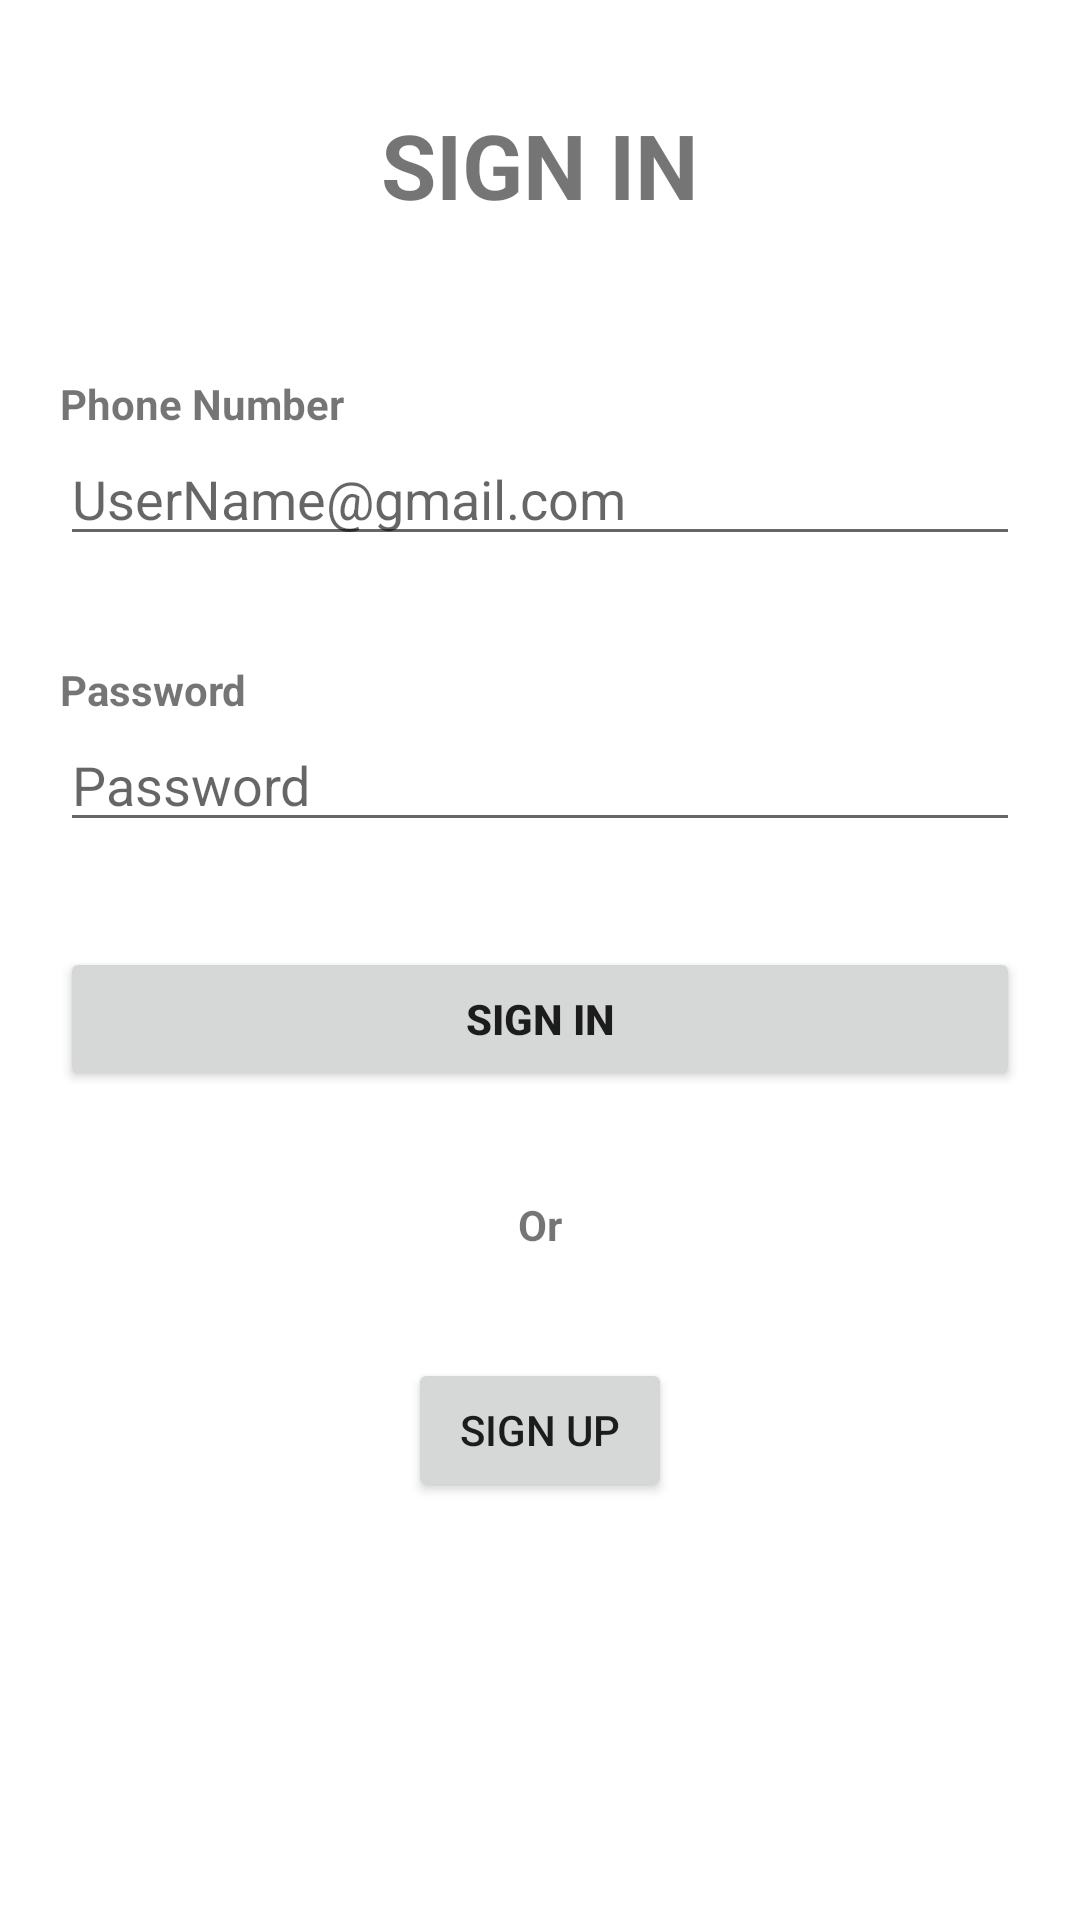

The Android layout XML behind this screen, and the referenced resources:
<!-- AndroidManifest.xml: application theme Theme.Ann -->
<!-- res/layout/signin.xml -->
<?xml version="1.0" encoding="utf-8"?>
<androidx.coordinatorlayout.widget.CoordinatorLayout
    xmlns:android="http://schemas.android.com/apk/res/android"
    xmlns:app="http://schemas.android.com/apk/res-auto"
    xmlns:tools="http://schemas.android.com/tools"
    android:layout_width="match_parent"
    android:layout_height="match_parent"
    android:fitsSystemWindows="true"
    tools:context=".SignIn">
    <androidx.core.widget.NestedScrollView
        android:layout_width="match_parent"
        android:layout_height="match_parent"
        >
        <androidx.appcompat.widget.LinearLayoutCompat
            android:orientation="vertical"
            android:layout_width="match_parent"
            android:layout_height="wrap_content"
            android:padding="20dp"
            >

            <TextView
                android:layout_width="match_parent"
                android:layout_height="70dp"
                android:text="SIGN IN"
                android:gravity="center"
                android:textSize="30sp"
                android:textStyle="bold"
                />


            <TextView
                android:layout_width="wrap_content"
                android:layout_height="wrap_content"
                android:text="Phone Number"
                android:textStyle="bold"
                android:layout_marginTop="@dimen/ensemble_top"/>
            <EditText
                android:id="@+id/userEmail1"
                android:layout_width="match_parent"
                android:layout_height="wrap_content"


                android:hint="UserName@gmail.com" />





            <TextView
                android:layout_width="wrap_content"
                android:layout_height="wrap_content"
                android:text="Password"
                android:textStyle="bold"
                android:layout_marginTop="@dimen/ensemble_top"/>

            <EditText
                android:id="@+id/userPassword1"
                android:layout_width="match_parent"
                android:layout_height="wrap_content"
                android:ems="10"
                android:inputType="textPassword"
                android:hint="Password" />







            <Button
                android:id="@+id/btn_SignIn"
                android:layout_width="match_parent"
                android:layout_height="wrap_content"
                android:text="Sign In"
                android:textStyle="bold"
                android:layout_marginTop="@dimen/ensemble_top"/>

            <TextView
                android:layout_width="wrap_content"
                android:layout_height="wrap_content"
                android:text="Or"
                android:textStyle="bold"
                android:layout_gravity="center"
                android:layout_marginTop="@dimen/ensemble_top"/>
            <Button
                android:id="@+id/btn_SignUp"
                android:layout_width="wrap_content"
                android:layout_height="wrap_content"
                android:text="Sign Up"
                android:layout_gravity="center"

                android:layout_marginTop="@dimen/ensemble_top"/>




        </androidx.appcompat.widget.LinearLayoutCompat>
    </androidx.core.widget.NestedScrollView>

</androidx.coordinatorlayout.widget.CoordinatorLayout>
<!-- resources referenced by this layout -->
<resources>
  <dimen name="ensemble_top">35dp</dimen>
  <style name="Theme.Ann" parent="Theme.MaterialComponents.DayNight.DarkActionBar">
          
          <item name="colorPrimary">@color/purple_500</item>
          <item name="colorPrimaryVariant">@color/purple_700</item>
          <item name="colorOnPrimary">@color/white</item>
          
          <item name="colorSecondary">@color/teal_200</item>
          <item name="colorSecondaryVariant">@color/teal_700</item>
          <item name="colorOnSecondary">@color/black</item>
          
          <item name="android:statusBarColor" tools:targetApi="l">?attr/colorPrimaryVariant</item>
          
      </style>
  <color name="purple_500">#FF6200EE</color>
  <color name="purple_700">#FF3700B3</color>
  <color name="white">#EFFFFFFF</color>
  <color name="teal_200">#FF03DAC5</color>
  <color name="teal_700">#FF018786</color>
  <color name="black">#FF000000</color>
</resources>
